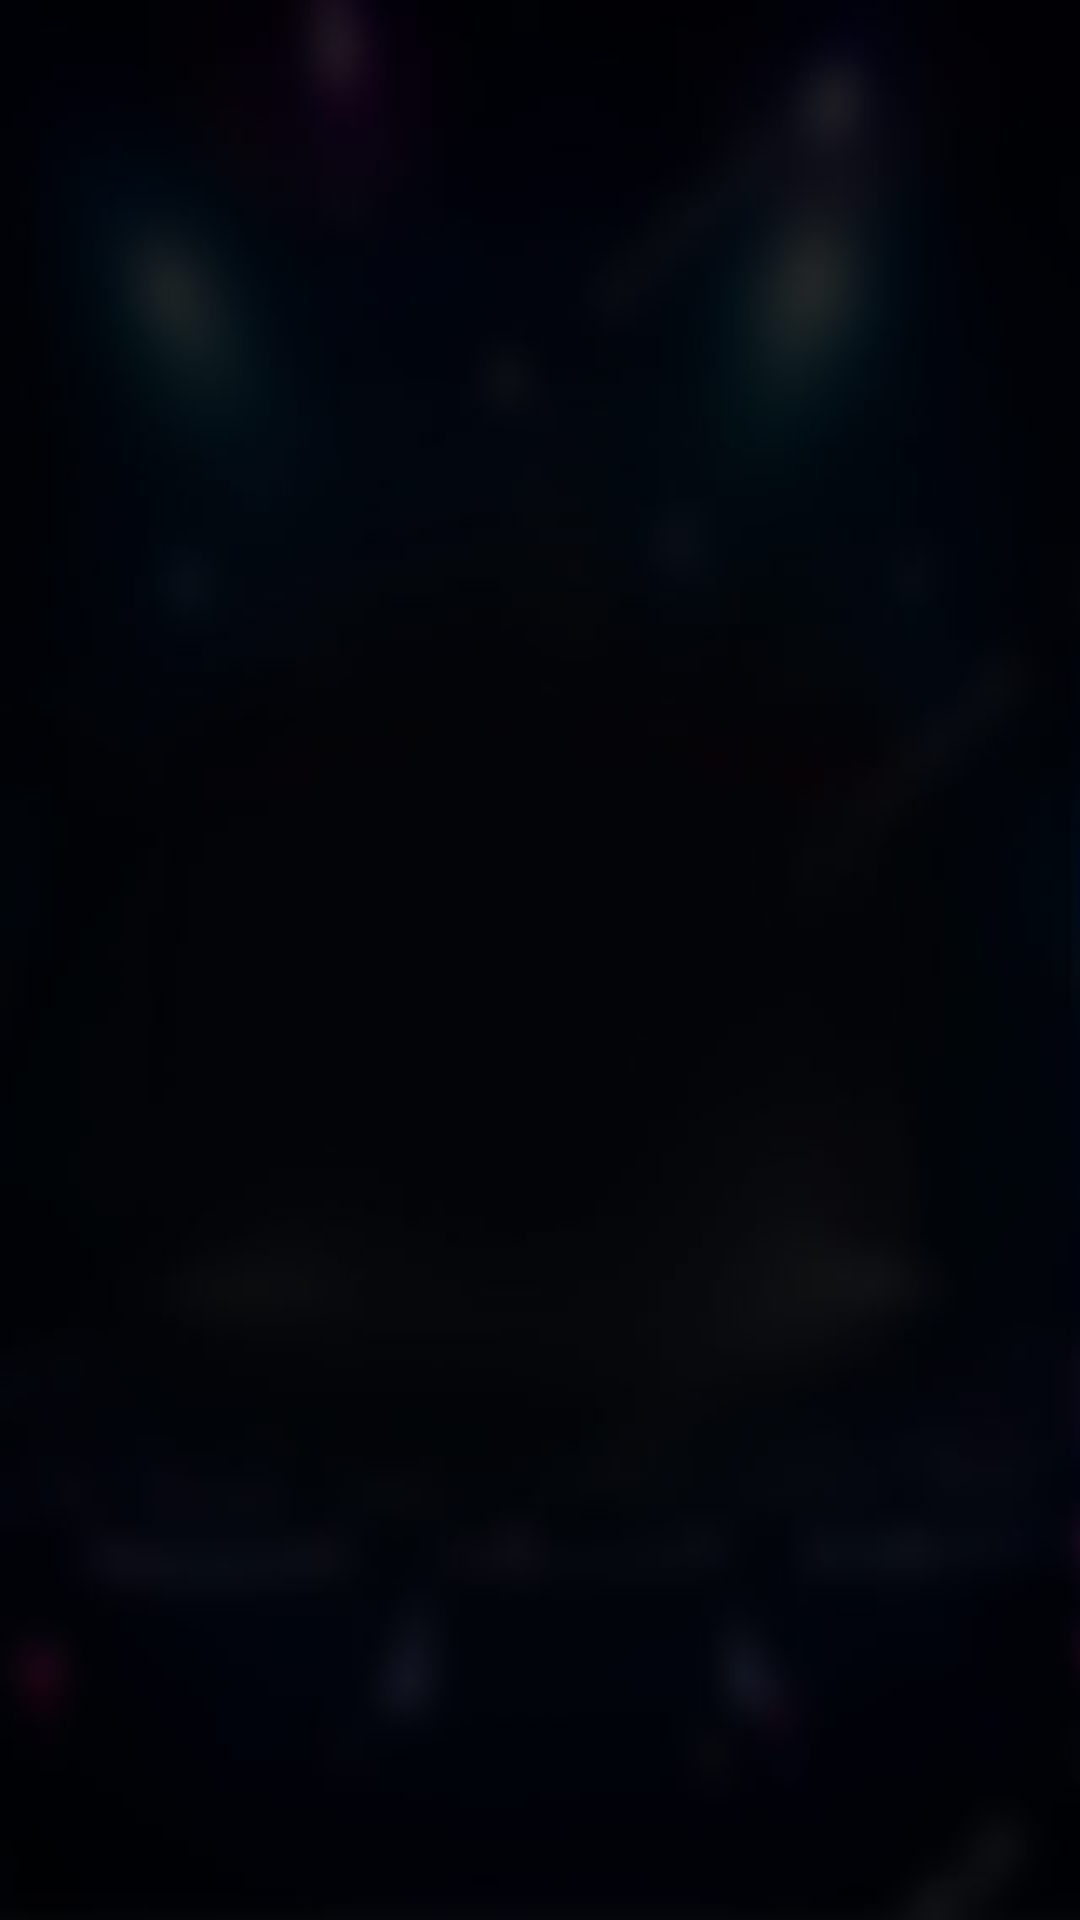

The Android layout XML behind this screen, and the referenced resources:
<!-- AndroidManifest.xml: application theme AppTheme -->
<!-- res/layout/fragment_main_now_showing.xml -->
<FrameLayout xmlns:android="http://schemas.android.com/apk/res/android"
    xmlns:app="http://schemas.android.com/apk/res-auto"
    xmlns:tools="http://schemas.android.com/tools"
    android:layout_width="match_parent"
    android:layout_height="match_parent"
    tools:context=".ui.now_showing.NowMainShowingFragment">

    
    <RelativeLayout
        android:layout_width="match_parent"
        android:layout_height="match_parent"
        android:background="@drawable/bg"
        >
        
        <android.support.v4.view.ViewPager
            android:id="@+id/showViewPager"
            android:layout_width="match_parent"
            android:layout_height="match_parent"
            android:visibility="visible"
            />


        <TextView
            android:layout_width="wrap_content"
            android:layout_height="wrap_content"
            android:id="@+id/textSample"/>
    </RelativeLayout>

</FrameLayout>
<!-- resources referenced by this layout -->
<resources>
  <!-- drawable bg: jpg bitmap (drawable, 12466 bytes) -->
  <style name="AppTheme" parent="Theme.AppCompat.Light.DarkActionBar">
          
          <item name="colorPrimary">@color/colorPrimary</item>
          <item name="colorPrimaryDark">@color/colorPrimaryDark</item>
          <item name="colorAccent">@color/colorAccent</item>
      </style>
  <color name="colorPrimary">#000000</color>
  <color name="colorPrimaryDark">#141517</color>
  <color name="colorAccent">#FF4081</color>
</resources>
